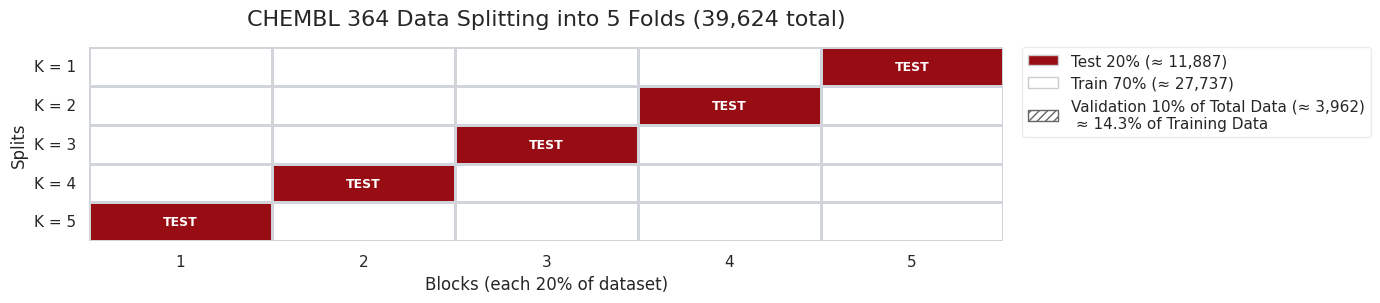

This chart was generated by the following Python code: (Note: this script raises an exception after producing the figure.)
"""
This script generates a graphic which illustrates an overview of the data splitting method used:
- 5 splits (K = 1, 2, 3, 4, 5)
- Each split shows 5 equal blocks (each 20% of total data)
- The designated test block shifts from block 5 down to 1 across K fold
- Validation: 10% of the TRAINING set

No requirements
"""
import numpy as np
import matplotlib.pyplot as plt
import seaborn as sns
import matplotlib.patches as mpatches
from matplotlib.colors import ListedColormap

# Parametes
TOTAL = 39_624
FOLDS = 5
TRAIN_PCT = 0.70
TEST_PCT = 0.20
VAL_FRAC_OF_TRAIN = 0.10 # 10% of the training set

TEST_BLOCKS = [5, 4, 3, 2, 1]

# Generate a binary matrix where rows=K, cols=blocks 
M = np.zeros((FOLDS, FOLDS), dtype=int)
for k_idx, test_block in enumerate(TEST_BLOCKS):
    M[k_idx, test_block - 1] = 1

# Plot
sns.set_theme(style="white")
fig, ax = plt.subplots(figsize=(14, 3.2))

cmap_reds = sns.color_palette("Reds", as_cmap=True)
test_color = cmap_reds(0.90) # deep red for test
cmap = ListedColormap(["#ffffff", test_color])

sns.heatmap(
    M,
    cmap=cmap,
    cbar=False,
    linewidths=2,
    linecolor="#d1d5db", # grid lines
    ax=ax,
    vmin=0,
    vmax=1,
)

# Off-white background
ax.set_facecolor("#f8fafc")

# Axes labels and ticks
ax.set_xlabel("Blocks (each 20% of dataset)")
ax.set_ylabel("Splits")
ax.set_xticks(np.arange(FOLDS) + 0.5)
ax.set_xticklabels([str(i) for i in range(1,FOLDS + 1)], rotation = 0)
ax.set_yticks(np.arange(FOLDS) + 0.5)
ax.set_yticklabels([f"K = {k}" for k in range(1,FOLDS + 1)], rotation = 0)

# Annotate test cells
for i in range(FOLDS):
    for j in range(FOLDS):
        if M[i, j] == 1:
            ax.text(
                j + 0.5,
                i + 0.5,
                "TEST",
                ha="center",
                va="center",
                fontsize=9,
                color="white",
                fontweight="bold")

# Title and legend numbers
train_n = round(TOTAL * TRAIN_PCT)
test_n = TOTAL - train_n
val_n = round(TOTAL * VAL_FRAC_OF_TRAIN) # 10% of TRAINING set
val_pct_of_total = (val_n / train_n) * 100 # ≈12% of total

title = f"CHEMBL 364 Data Splitting into 5 Folds ({TOTAL:,} total)"
ax.set_title(title, loc="center", fontsize=16, pad=16)

# Legend: indicate validation is carved from training
legend_handles = [
    mpatches.Patch(facecolor=test_color, edgecolor="#cccccc",
                   label=f"Test {int(TEST_PCT*100)}% (≈ {test_n:,})"),
    mpatches.Patch(facecolor="#ffffff", edgecolor="#cccccc",
                   label=f"Train {int(TRAIN_PCT*100)}% (≈ {train_n:,})"),
    mpatches.Patch(facecolor="#ffffff", edgecolor="#666666", hatch="////", linewidth=1.0,
                   label=f"Validation 10% of Total Data (≈ { val_n:,})\n ≈ {val_pct_of_total:.1f}% of Training Data")]

leg = ax.legend(handles=legend_handles, bbox_to_anchor=(1.02, 1),
                loc="upper left", borderaxespad=0.0)
leg.get_frame().set_facecolor("white")
leg.get_frame().set_edgecolor("#e5e7eb")

plt.tight_layout()
plt.savefig("./p1_preprocessing/4 - Data splitting/3 - splits_data_visualization/splits_data_vis.png", dpi=300, bbox_inches="tight")
plt.show()
